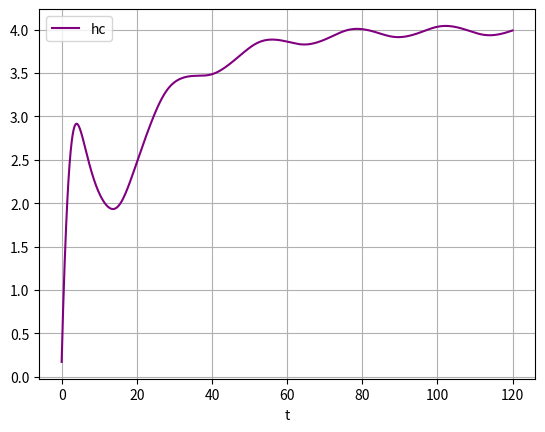

Python code for this plot:
import numpy as np
import matplotlib.pyplot as plt
carray = []
c2array = []
tarray = []
harray = []
alertarray = []

def eulers():
    dt = 0.1 # hr
    t=0
    i=0
    c=0
    mu = .3
    c2=-1
    hasy=4
    h0=1
    t0=16
    xs=3
    xw=18
    thresh=3
    sleepstatus=1
    h=0
    omega=(2*np.pi)/24
    u=.01
    o=5
    while t<=120:
        thresh=thresh+0.7*np.random.randn()
        dcdt = mu*(c*omega**2-(1/3)*c**3-c2)
        dc2dt = ((1/mu)*c)*omega**2
        c=c+dcdt*dt
        c2=c2+dc2dt*dt
#        if (h-c>=thresh and sleepstatus==1):
#            sleepstatus=0
#        elif(np.abs(h-c)<.1 and sleepstatus==0):
#            sleepstatus=1
        
        if(sleepstatus==1):
            dhdt=(-h/xw)+(hasy/xw)
        else:
            dhdt=(-h/xs)
            
        h=h+dhdt*dt
        
        harray.append(h)    
        carray.append(c)
        c2array.append(c2)
        tarray.append(t)
        alertarray.append((o*(np.e**-h)*c)+h)
        t=t+dt
        i=i+1
        thresh=3
eulers()
plt.plot(tarray,alertarray,'purple',label='hc')
#plt.plot(tarray,carray,'r',label='C')
#plt.plot(tarray,harray,'g',label='h')
plt.legend(loc='best')
plt.xlabel('t')
plt.grid()
plt.savefig("test.svg")
#call function